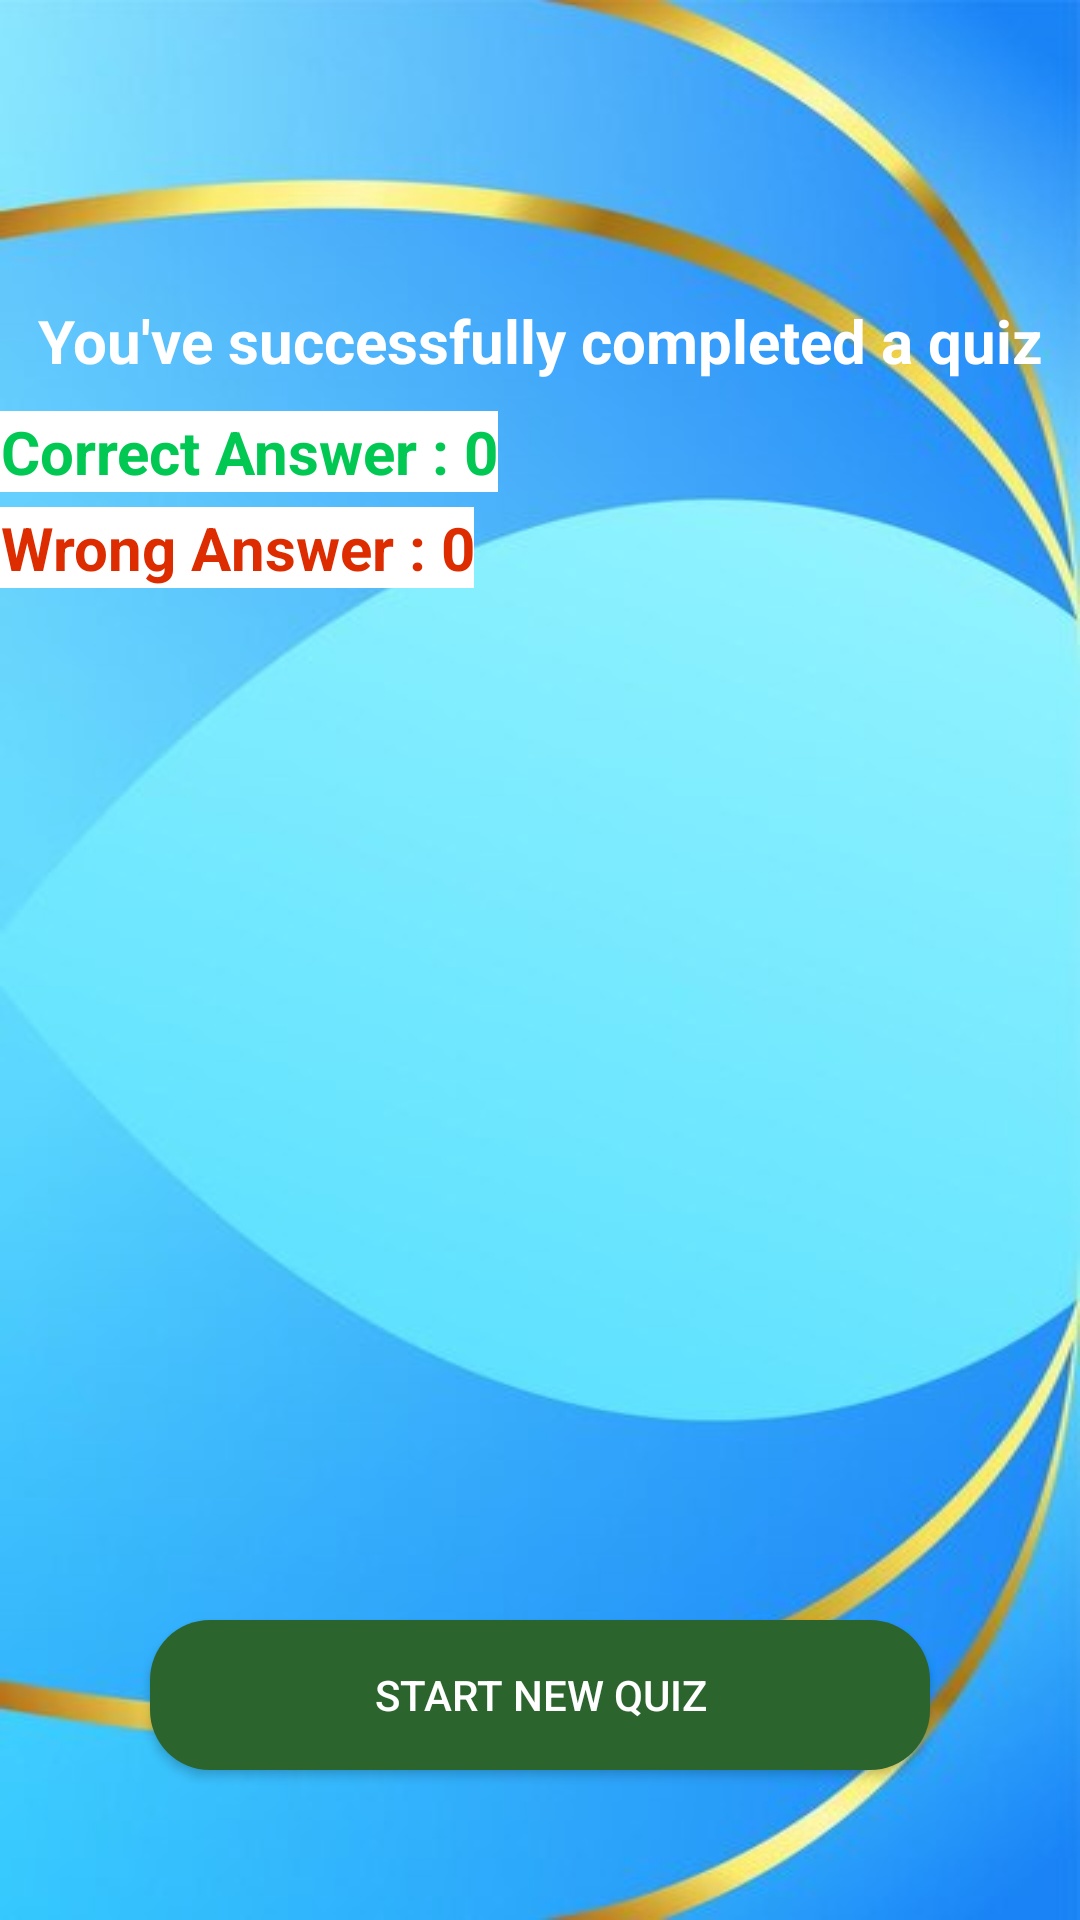

The Android layout XML behind this screen, and the referenced resources:
<!-- AndroidManifest.xml: application theme Theme.Quizcode -->
<!-- res/layout/activity_quiz_results.xml -->
<?xml version="1.0" encoding="utf-8"?>
<RelativeLayout xmlns:android="http://schemas.android.com/apk/res/android"
    xmlns:app="http://schemas.android.com/apk/res-auto"
    xmlns:tools="http://schemas.android.com/tools"
    android:id="@+id/main"
    android:layout_width="match_parent"
    android:layout_height="match_parent"
    android:background="@drawable/background"
    tools:context=".QuizResults">

    <ImageView
        android:id="@+id/congratulation"
        android:layout_width="match_parent"
        android:layout_height="wrap_content"
        android:layout_marginStart="10dp"
        android:layout_marginEnd="10dp"
        android:layout_marginTop="50dp"
        android:adjustViewBounds="true"
        android:src="@drawable/congratulation" />

    <TextView
        android:id="@+id/successTextView"
        android:layout_width="match_parent"
        android:layout_height="wrap_content"
        android:layout_marginTop="50dp"
        android:gravity="center"
        android:layout_below="@+id/congratulation"
        android:text="You've successfully completed a quiz"
        android:textColor="#FFFFFF"
        android:textStyle="bold"
        android:textSize="20sp"/>

    <LinearLayout
        android:layout_below="@+id/successTextView"
        android:layout_marginTop="10dp"
        android:layout_width="wrap_content"
        android:layout_height="wrap_content"
        android:orientation="vertical"
        android:layout_centerVertical="true">

        <TextView
            android:layout_width="wrap_content"
            android:layout_height="wrap_content"
            android:id="@+id/correctAnswers"
            android:gravity="center"
            android:text="Correct Answer : 0"
            android:textStyle="bold"
            android:textSize="20sp"
            android:background="@color/white"
            android:textColor="#00C853" />

        <TextView
            android:id="@+id/incorrectAnswers"
            android:layout_width="wrap_content"
            android:layout_height="wrap_content"
            android:layout_marginTop="5dp"
            android:gravity="center"
            android:text="Wrong Answer : 0"
            android:textColor="#DD2C00"
            android:textSize="20sp"
            android:background="@color/white"
            android:textStyle="bold" />

    </LinearLayout>

    <androidx.appcompat.widget.AppCompatButton
        android:id="@+id/startNewQuizBtn"
        android:layout_width="match_parent"
        android:layout_height="50dp"
        android:text="Start New Quiz"
        android:textColor="#FFFFFF"
        android:background="@drawable/round_back_green20"
        android:layout_alignParentBottom="true"
        android:layout_margin="50dp"/>

</RelativeLayout>
<!-- resources referenced by this layout -->
<resources>
  <!-- drawable background: jpg bitmap (drawable, 22768 bytes) -->
  <!-- drawable round_back_green20 (drawable) -->
  <?xml version="1.0" encoding="utf-8"?>
  <shape xmlns:android="http://schemas.android.com/apk/res/android"
      android:shape="rectangle">
  
      <solid android:color="#2C642E"/>
      <corners android:radius="20dp"/>
  </shape>
  <style name="Theme.Quizcode" parent="Base.Theme.Quizcode" />
  <style name="Base.Theme.Quizcode" parent="Theme.Material3.DayNight.NoActionBar">
          
          
      </style>
  <!-- not gathered from this repository: default colours our renderer supplied (Android Studio template values) -->
  <color name="white">#FFFFFFFF</color>
</resources>
